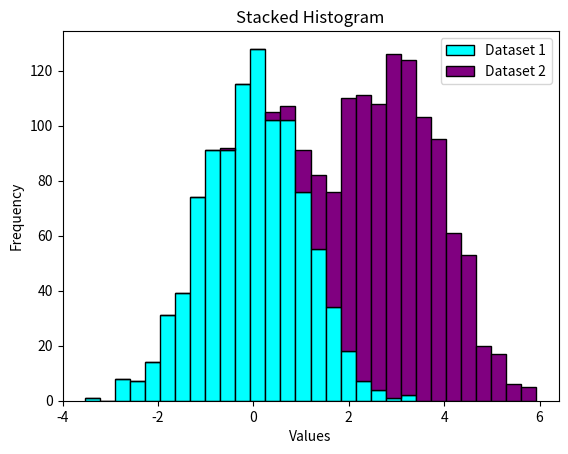

This chart was generated by the following Python code:
import matplotlib.pyplot as plt
import numpy as np

data1 = np.random.randn(1000)
data2 = np.random.normal(loc=3, scale=1, size=1000)

plt.hist([data1, data2], bins=30, stacked=True, color=['cyan', 'Purple'], edgecolor='black')
plt.xlabel('Values')
plt.ylabel('Frequency')
plt.title('Stacked Histogram')
plt.legend(['Dataset 1', 'Dataset 2'])
plt.show()
